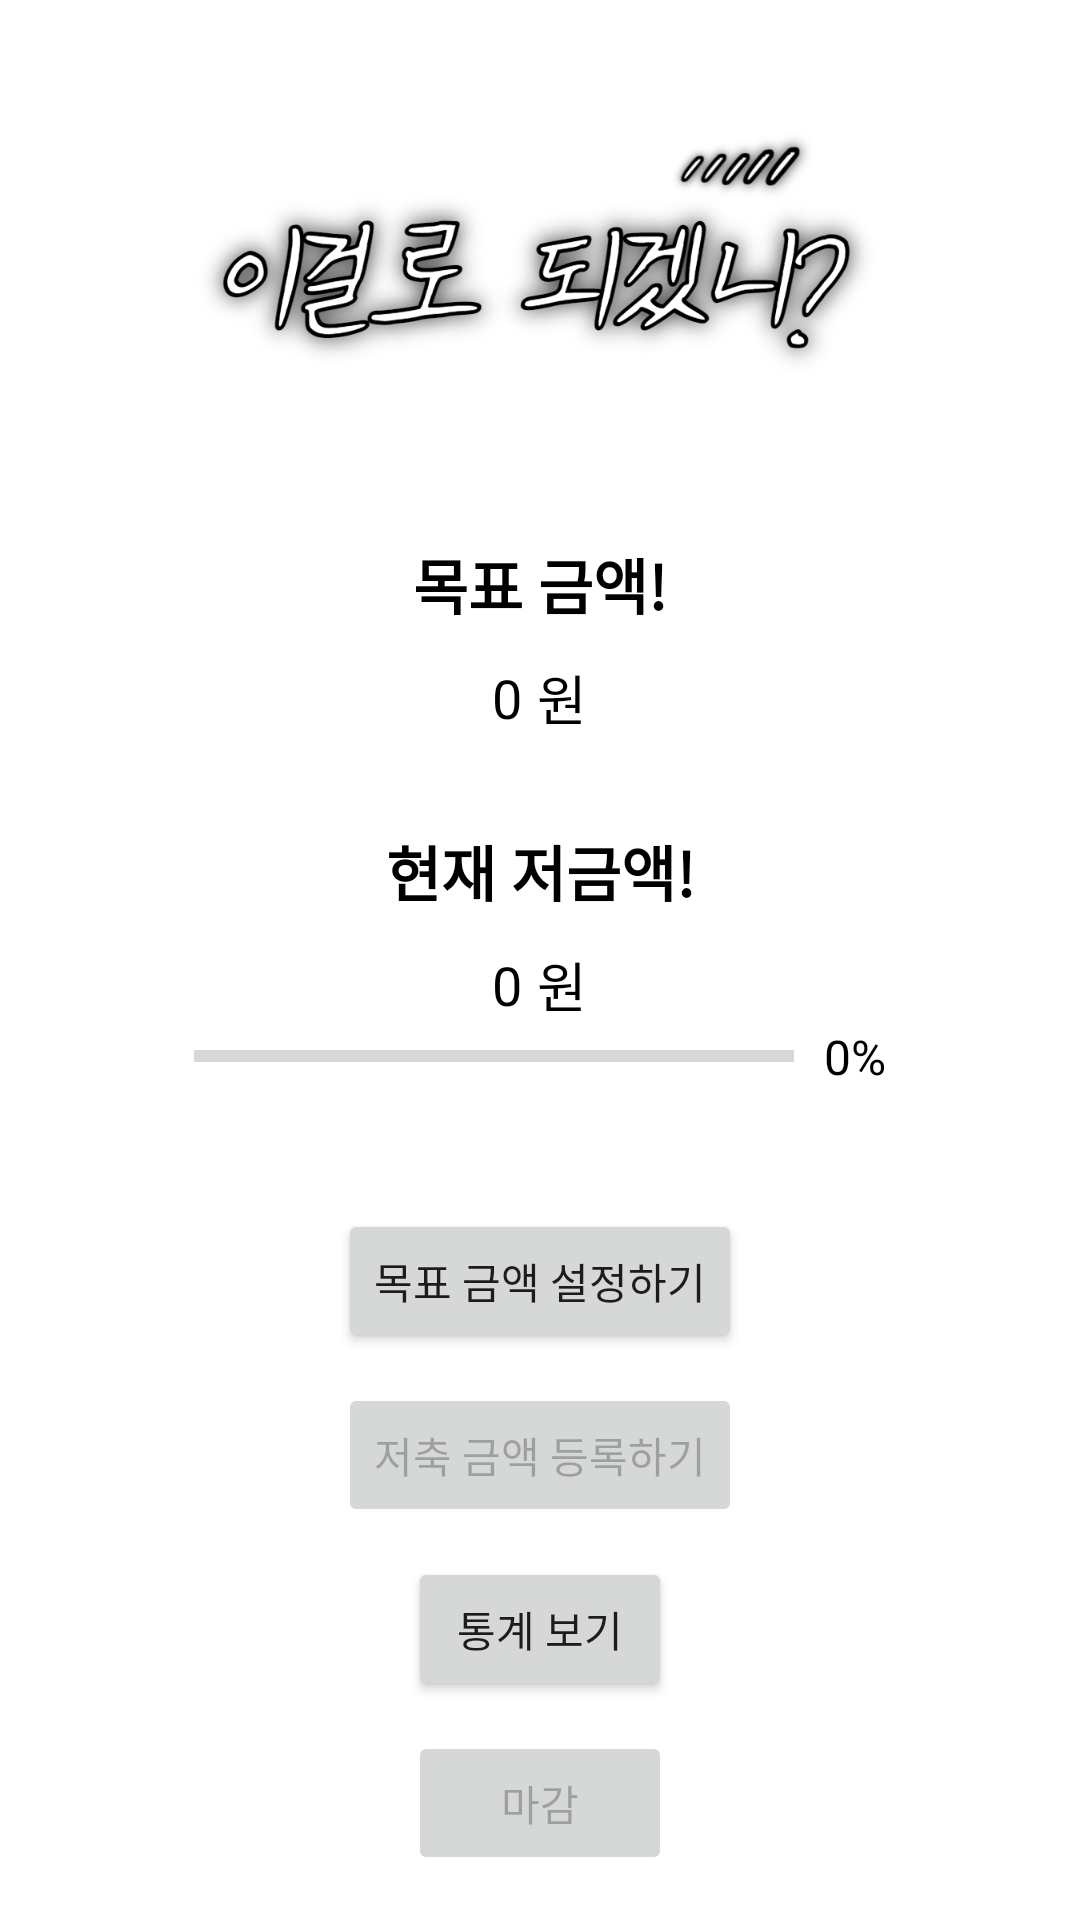

Write the Android layout XML for this screen, with the resource values it uses.
<!-- AndroidManifest.xml: application theme Theme.MoneySave -->
<!-- res/layout/activity_main.xml -->
<?xml version="1.0" encoding="utf-8"?>
<LinearLayout
    xmlns:android="http://schemas.android.com/apk/res/android"
    xmlns:tools="http://schemas.android.com/tools"
    android:layout_width="match_parent"
    android:layout_height="match_parent"
    android:orientation="vertical"
    android:background="@color/white"
    tools:context=".activity.Activity_Main">

    <ImageView
        android:id="@+id/main_nowImg"
        android:layout_width="match_parent"
        android:layout_height="120dp"
        android:layout_marginTop="30dp"
        android:layout_marginBottom="30dp"
        android:layout_gravity="center"
        android:src="@drawable/icon_img001"/>

    <TextView
        android:layout_width="match_parent"
        android:layout_height="wrap_content"
        android:layout_marginBottom="10dp"
        android:gravity="center"
        android:text="@string/goalMoney"
        android:textSize="20sp"
        android:textColor="@color/black"
        android:textStyle="bold"/>

    <LinearLayout
        android:layout_width="match_parent"
        android:layout_height="wrap_content"
        android:layout_marginBottom="30dp"
        android:gravity="center"
        android:orientation="horizontal">
        <TextView
            android:id="@+id/main_goalMoneyTv"
            android:layout_width="wrap_content"
            android:layout_height="wrap_content"
            android:text="@string/zero"
            android:textSize="18sp"
            android:textColor="@color/black"/>
        <TextView
            android:layout_width="wrap_content"
            android:layout_height="wrap_content"
            android:layout_marginStart="5dp"
            android:text="@string/won"
            android:textSize="18sp"
            android:textColor="@color/black"/>
    </LinearLayout>

    <TextView
        android:layout_width="match_parent"
        android:layout_height="wrap_content"
        android:layout_marginBottom="10dp"
        android:gravity="center"
        android:text="@string/nowMoney"
        android:textSize="20sp"
        android:textColor="@color/black"
        android:textStyle="bold" />

    <LinearLayout
        android:layout_width="match_parent"
        android:layout_height="wrap_content"
        android:gravity="center"
        android:orientation="horizontal">
        <TextView
            android:id="@+id/main_nowMoneyTv"
            android:layout_width="wrap_content"
            android:layout_height="wrap_content"
            android:text="@string/zero"
            android:textSize="18sp"
            android:textColor="@color/black"/>
        <TextView
            android:layout_width="wrap_content"
            android:layout_height="wrap_content"
            android:layout_marginStart="5dp"
            android:text="@string/won"
            android:textSize="18sp"
            android:textColor="@color/black"/>
    </LinearLayout>

    <LinearLayout
        android:layout_width="match_parent"
        android:layout_height="wrap_content"
        android:layout_marginBottom="40dp"
        android:gravity="center"
        android:orientation="horizontal">
        <ProgressBar
            android:id="@+id/main_nowMoneyPb"
            style="?android:attr/progressBarStyleHorizontal"
            android:layout_width="200dp"
            android:layout_height="wrap_content"
            android:max="100"/>
        <TextView
            android:id="@+id/main_nowMoneyPercent"
            android:layout_width="wrap_content"
            android:layout_height="wrap_content"
            android:layout_marginStart="10dp"
            android:text="@string/zero"
            android:textSize="16sp"
            android:textColor="@color/black"/>
        <TextView
            android:layout_width="wrap_content"
            android:layout_height="wrap_content"
            android:text="@string/percent"
            android:textSize="16sp"
            android:textColor="@color/black"/>
    </LinearLayout>

    <Button
        android:id="@+id/main_goalSetBtn"
        android:layout_width="wrap_content"
        android:layout_height="wrap_content"
        android:layout_gravity="center"
        android:layout_marginBottom="10dp"
        android:text="@string/goalSet"/>

    <Button
        android:id="@+id/main_moneySetBtn"
        android:layout_width="wrap_content"
        android:layout_height="wrap_content"
        android:text="@string/moneySet"
        android:layout_gravity="center"
        android:layout_marginBottom="10dp"
        android:enabled="false"/>

    <Button
        android:id="@+id/main_statisticBtn"
        android:layout_width="wrap_content"
        android:layout_height="wrap_content"
        android:layout_marginBottom="10dp"
        android:text="@string/statisticSee"
        android:layout_gravity="center" />

    <Button
        android:id="@+id/main_endBtn"
        android:layout_width="wrap_content"
        android:layout_height="wrap_content"
        android:text="@string/endBtn"
        android:layout_gravity="center"
        android:enabled="false"/>

</LinearLayout>
<!-- resources referenced by this layout -->
<resources>
  <color name="black">#FF000000</color>
  <color name="white">#FFFFFFFF</color>
  <!-- drawable icon_img001: png bitmap (drawable, 107606 bytes) -->
  <string name="endBtn">마감</string>
  <string name="goalMoney">목표 금액!</string>
  <string name="goalSet">목표 금액 설정하기</string>
  <string name="moneySet">저축 금액 등록하기</string>
  <string name="nowMoney">현재 저금액!</string>
  <string name="percent">%</string>
  <string name="statisticSee">통계 보기</string>
  <string name="won">원</string>
  <string name="zero">0</string>
  <style name="Theme.MoneySave" parent="Theme.MaterialComponents.DayNight.DarkActionBar">
          
          <item name="colorPrimary">@color/purple_500</item>
          <item name="colorPrimaryVariant">@color/purple_700</item>
          <item name="colorOnPrimary">@color/white</item>
          
          <item name="colorSecondary">@color/teal_200</item>
          <item name="colorSecondaryVariant">@color/teal_700</item>
          <item name="colorOnSecondary">@color/black</item>
          
          <item name="android:statusBarColor">@color/gray</item>
          
      </style>
  <color name="purple_500">#FF6200EE</color>
  <color name="purple_700">#FF3700B3</color>
  <color name="teal_200">#FF03DAC5</color>
  <color name="teal_700">#FF018786</color>
  <color name="gray">#787676</color>
</resources>
